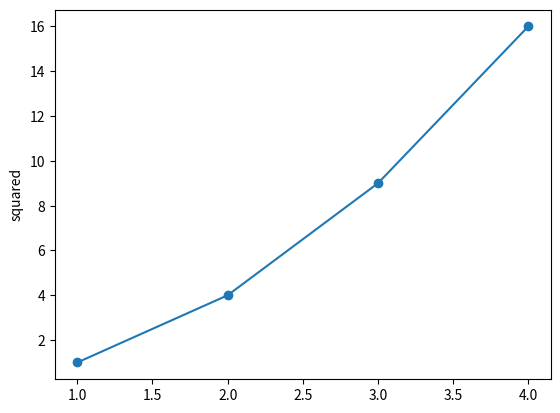

Generate this figure with matplotlib:
import matplotlib.pyplot as plt

plt.plot([1,2,3,4], [1,4, 9, 16], 'o-')
plt.ylabel('squared')
plt.show()

